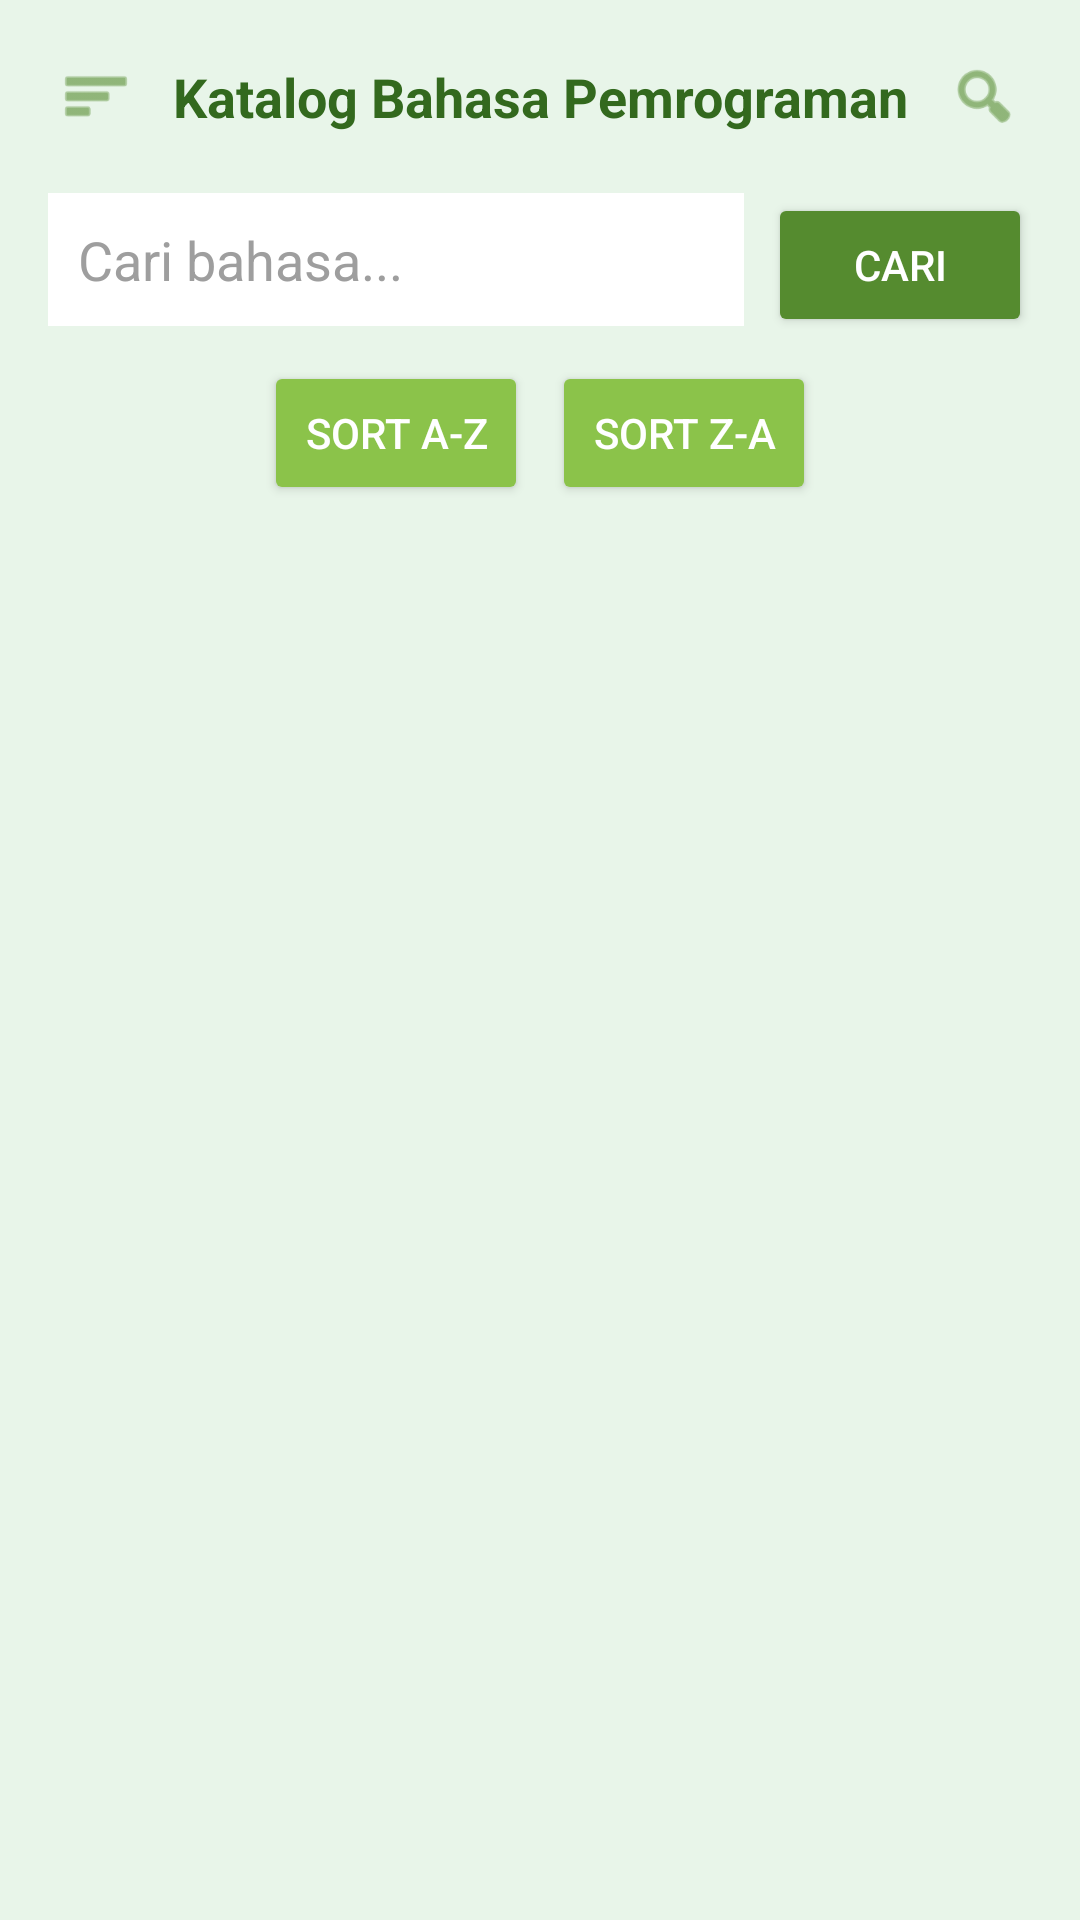

The Android layout XML behind this screen, and the referenced resources:
<!-- AndroidManifest.xml: activity theme Theme.KatalogBahasa -->
<!-- res/layout/activity_main.xml -->
<?xml version="1.0" encoding="utf-8"?>
<LinearLayout xmlns:android="http://schemas.android.com/apk/res/android"
    xmlns:app="http://schemas.android.com/apk/res-auto"
    xmlns:tools="http://schemas.android.com/tools"
    android:layout_width="match_parent"
    android:layout_height="match_parent"
    android:background="#E8F5E9"
    android:orientation="vertical"
    android:layout_marginTop="32dp"
    tools:context=".MainActivity">

    <LinearLayout
        android:layout_width="match_parent"
        android:layout_height="wrap_content"
        android:orientation="horizontal"
        android:padding="20dp"
        android:gravity="center_vertical">

        <ImageView
            android:layout_width="24dp"
            android:layout_height="24dp"
            android:src="@android:drawable/ic_menu_sort_by_size"
            app:tint="#558B2F"/>

        <TextView
            android:layout_width="0dp"
            android:layout_height="wrap_content"
            android:layout_weight="1"
            android:text="Katalog Bahasa Pemrograman"
            android:gravity="center"
            android:textColor="#33691E"
            android:textSize="18sp"
            android:textStyle="bold" />
        <ImageView
            android:layout_width="24dp"
            android:layout_height="24dp"
            android:src="@android:drawable/ic_menu_search"
            app:tint="#558B2F"/>
    </LinearLayout>

    <LinearLayout
        android:layout_width="match_parent"
        android:layout_height="wrap_content"
        android:orientation="horizontal"
        android:paddingStart="16dp"
        android:paddingEnd="16dp"
        android:paddingBottom="8dp">

        <EditText
            android:id="@+id/et_search"
            android:layout_width="0dp"
            android:layout_height="wrap_content"
            android:layout_weight="1"
            android:hint="Cari bahasa..."
            android:background="#FFFFFF"
            android:padding="10dp"
            android:textColor="#33691E"
            android:textColorHint="#9E9E9E"/>

        <Button
            android:id="@+id/btn_search"
            android:layout_width="wrap_content"
            android:layout_height="wrap_content"
            android:layout_marginStart="8dp"
            android:backgroundTint="#558B2F"
            android:textColor="#FFFFFF"
            android:text="Cari" />
    </LinearLayout>

    <LinearLayout
        android:layout_width="match_parent"
        android:layout_height="wrap_content"
        android:orientation="horizontal"
        android:paddingStart="16dp"
        android:paddingEnd="16dp"
        android:paddingBottom="12dp"
        android:gravity="center">

        <Button
            android:id="@+id/btn_sort_az"
            android:layout_width="wrap_content"
            android:layout_height="wrap_content"
            android:text="Sort A-Z"
            android:backgroundTint="#8BC34A"
            android:textColor="#FFFFFF"/>

        <Button
            android:id="@+id/btn_sort_za"
            android:layout_width="wrap_content"
            android:layout_height="wrap_content"
            android:layout_marginStart="8dp"
            android:text="Sort Z-A"
            android:backgroundTint="#8BC34A"
            android:textColor="#FFFFFF"/>
    </LinearLayout>

    <androidx.recyclerview.widget.RecyclerView
        android:id="@+id/rv_catalog"
        android:layout_width="match_parent"
        android:layout_height="0dp"
        android:layout_weight="1"
        android:paddingStart="12dp"
        android:paddingEnd="12dp"
        android:clipToPadding="false"
        tools:listitem="@layout/item_katalog" />

</LinearLayout>
<!-- res/layout/item_katalog.xml (included above) -->
<?xml version="1.0" encoding="utf-8"?>
<androidx.cardview.widget.CardView xmlns:android="http://schemas.android.com/apk/res/android"
    xmlns:app="http://schemas.android.com/apk/res-auto"
    android:layout_width="match_parent"
    android:layout_height="wrap_content"
    android:layout_marginVertical="8dp"
    android:layout_marginHorizontal="4dp"
    app:cardBackgroundColor="#C5E1A5"
    app:cardCornerRadius="16dp"
    app:cardElevation="0dp">

    <LinearLayout
        android:layout_width="match_parent"
        android:layout_height="wrap_content"
        android:orientation="horizontal"
        android:padding="16dp">

        <ImageView
            android:id="@+id/img_language_logo"
            android:layout_width="60dp"
            android:layout_height="60dp"
            android:background="@drawable/bg_rounded_icon"
            android:src="@android:drawable/ic_menu_gallery"
            android:padding="12dp"/>

        <LinearLayout
            android:layout_width="match_parent"
            android:layout_height="wrap_content"
            android:layout_marginStart="16dp"
            android:orientation="vertical"
            android:gravity="center_vertical">

            <TextView
                android:id="@+id/tv_language_name"
                android:layout_width="wrap_content"
                android:layout_height="wrap_content"
                android:text="Python"
                android:textColor="#1B5E20"
                android:textSize="18sp"
                android:textStyle="bold" />

            <TextView
                android:id="@+id/tv_language_desc"
                android:layout_width="match_parent"
                android:layout_height="wrap_content"
                android:layout_marginTop="4dp"
                android:text="Multi-purpose, Data Science"
                android:textColor="#558B2F"
                android:textSize="14sp" />

            <View
                android:layout_width="50dp"
                android:layout_height="4dp"
                android:layout_marginTop="12dp"
                android:background="#8BC34A" />
        </LinearLayout>
    </LinearLayout>
</androidx.cardview.widget.CardView>
<!-- resources referenced by this layout -->
<resources>
  <!-- drawable bg_rounded_icon (drawable) -->
  <?xml version="1.0" encoding="utf-8"?>
  <shape xmlns:android="http://schemas.android.com/apk/res/android">
      <solid android:color="#AED581" />
      <corners android:radius="12dp" />
  </shape>
  <style name="Theme.KatalogBahasa" parent="Theme.AppCompat.Light.NoActionBar" />
</resources>
